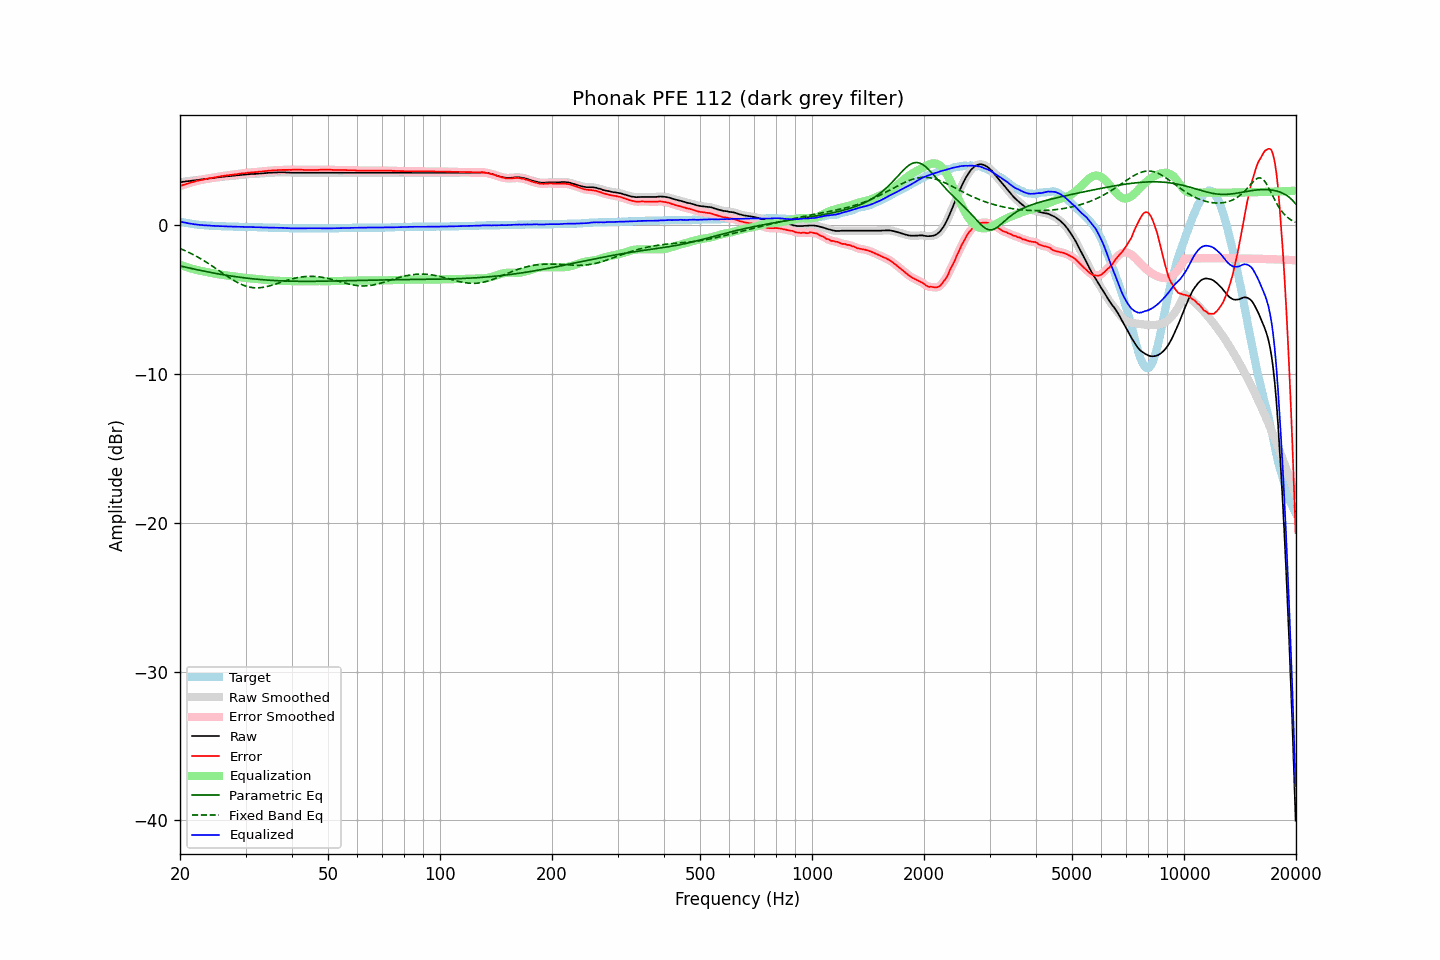

The file beside this chart, header and first rows:
frequency, raw, error, smoothed, error_smoothed, equalization, parametric_eq, fixed_band_eq, equalized_raw, equalized_smoothed, target
20.00, 2.91, 2.65, 2.91, 2.65, -2.65, -2.72, -1.55, 0.26, 0.26, 0.26
20.20, 2.92, 2.69, 2.92, 2.69, -2.68, -2.75, -1.59, 0.24, 0.24, 0.23
20.40, 2.94, 2.73, 2.94, 2.72, -2.72, -2.77, -1.64, 0.22, 0.22, 0.21
20.61, 2.95, 2.75, 2.95, 2.76, -2.76, -2.79, -1.69, 0.19, 0.19, 0.20
20.81, 2.97, 2.80, 2.97, 2.79, -2.79, -2.82, -1.74, 0.18, 0.17, 0.17
21.02, 2.98, 2.83, 2.98, 2.83, -2.83, -2.84, -1.79, 0.15, 0.15, 0.15
21.23, 2.99, 2.86, 2.99, 2.86, -2.86, -2.87, -1.84, 0.13, 0.13, 0.13
21.44, 3.01, 2.90, 3.01, 2.89, -2.89, -2.89, -1.89, 0.12, 0.11, 0.11
21.66, 3.02, 2.92, 3.02, 2.92, -2.92, -2.91, -1.95, 0.10, 0.10, 0.10
21.87, 3.03, 2.95, 3.03, 2.95, -2.95, -2.94, -2.01, 0.08, 0.08, 0.08
22.09, 3.05, 2.99, 3.05, 2.98, -2.98, -2.96, -2.06, 0.07, 0.07, 0.06
22.31, 3.06, 3.01, 3.06, 3.00, -3.00, -2.98, -2.12, 0.06, 0.06, 0.05
22.54, 3.07, 3.02, 3.07, 3.03, -3.03, -3.01, -2.18, 0.04, 0.04, 0.04
22.76, 3.09, 3.06, 3.09, 3.05, -3.05, -3.03, -2.25, 0.04, 0.03, 0.03
22.99, 3.10, 3.08, 3.10, 3.08, -3.08, -3.05, -2.31, 0.02, 0.02, 0.02
23.22, 3.11, 3.10, 3.11, 3.10, -3.10, -3.07, -2.38, 0.01, 0.01, 0.01
23.45, 3.13, 3.13, 3.13, 3.12, -3.12, -3.09, -2.44, 0.01, 0.01, 0.00
23.69, 3.14, 3.14, 3.14, 3.15, -3.14, -3.12, -2.51, -0.00, 0.00, -0.01
23.92, 3.16, 3.17, 3.16, 3.16, -3.16, -3.14, -2.58, -0.00, -0.01, -0.01
24.16, 3.17, 3.19, 3.17, 3.18, -3.18, -3.16, -2.65, -0.01, -0.01, -0.02
24.40, 3.18, 3.20, 3.18, 3.20, -3.20, -3.18, -2.72, -0.02, -0.02, -0.02
24.65, 3.20, 3.22, 3.20, 3.22, -3.22, -3.20, -2.80, -0.02, -0.03, -0.03
24.89, 3.21, 3.24, 3.21, 3.24, -3.24, -3.22, -2.87, -0.03, -0.03, -0.03
25.14, 3.23, 3.27, 3.23, 3.26, -3.26, -3.24, -2.94, -0.03, -0.04, -0.04
25.39, 3.24, 3.29, 3.24, 3.28, -3.28, -3.26, -3.02, -0.04, -0.04, -0.05
25.65, 3.25, 3.30, 3.25, 3.30, -3.30, -3.28, -3.09, -0.05, -0.05, -0.05
25.91, 3.27, 3.32, 3.27, 3.32, -3.32, -3.30, -3.17, -0.05, -0.05, -0.06
26.16, 3.28, 3.34, 3.28, 3.33, -3.33, -3.32, -3.24, -0.05, -0.05, -0.06
26.43, 3.29, 3.35, 3.29, 3.35, -3.35, -3.33, -3.32, -0.06, -0.06, -0.06
26.69, 3.30, 3.37, 3.30, 3.36, -3.36, -3.35, -3.39, -0.06, -0.06, -0.07
26.96, 3.31, 3.38, 3.31, 3.38, -3.38, -3.37, -3.46, -0.07, -0.07, -0.07
27.23, 3.32, 3.39, 3.32, 3.39, -3.39, -3.39, -3.53, -0.07, -0.07, -0.08
27.50, 3.33, 3.41, 3.33, 3.41, -3.41, -3.40, -3.60, -0.08, -0.08, -0.08
27.77, 3.34, 3.42, 3.34, 3.42, -3.42, -3.42, -3.67, -0.08, -0.08, -0.08
28.05, 3.35, 3.44, 3.35, 3.43, -3.43, -3.43, -3.73, -0.08, -0.08, -0.09
28.33, 3.36, 3.45, 3.36, 3.45, -3.45, -3.45, -3.79, -0.09, -0.09, -0.09
28.62, 3.37, 3.46, 3.37, 3.46, -3.46, -3.47, -3.85, -0.09, -0.09, -0.09
28.90, 3.39, 3.49, 3.39, 3.48, -3.48, -3.48, -3.90, -0.09, -0.09, -0.10
29.19, 3.40, 3.50, 3.40, 3.49, -3.49, -3.49, -3.95, -0.09, -0.09, -0.10
29.48, 3.41, 3.51, 3.41, 3.51, -3.50, -3.51, -4.00, -0.09, -0.09, -0.10
29.78, 3.42, 3.52, 3.42, 3.52, -3.52, -3.52, -4.04, -0.10, -0.10, -0.10
30.08, 3.43, 3.53, 3.43, 3.53, -3.53, -3.54, -4.08, -0.10, -0.10, -0.10
30.38, 3.44, 3.54, 3.44, 3.54, -3.54, -3.55, -4.11, -0.10, -0.10, -0.11
30.68, 3.45, 3.56, 3.45, 3.55, -3.55, -3.56, -4.14, -0.10, -0.10, -0.11
30.99, 3.46, 3.57, 3.46, 3.56, -3.56, -3.57, -4.16, -0.10, -0.10, -0.11
31.30, 3.46, 3.57, 3.46, 3.57, -3.57, -3.58, -4.18, -0.11, -0.11, -0.11
31.61, 3.47, 3.59, 3.47, 3.58, -3.58, -3.60, -4.19, -0.11, -0.11, -0.12
31.93, 3.47, 3.59, 3.47, 3.59, -3.59, -3.61, -4.19, -0.12, -0.12, -0.12
32.24, 3.48, 3.60, 3.48, 3.60, -3.60, -3.62, -4.20, -0.12, -0.12, -0.12
32.57, 3.49, 3.62, 3.49, 3.61, -3.61, -3.63, -4.19, -0.12, -0.12, -0.13
32.89, 3.50, 3.63, 3.50, 3.62, -3.62, -3.64, -4.18, -0.12, -0.12, -0.13
33.22, 3.50, 3.63, 3.50, 3.63, -3.63, -3.65, -4.17, -0.13, -0.13, -0.13
33.55, 3.51, 3.65, 3.51, 3.64, -3.64, -3.65, -4.15, -0.13, -0.13, -0.14
33.89, 3.52, 3.66, 3.52, 3.65, -3.66, -3.66, -4.13, -0.14, -0.14, -0.14
34.23, 3.53, 3.67, 3.53, 3.67, -3.67, -3.67, -4.11, -0.14, -0.14, -0.14
34.57, 3.54, 3.69, 3.54, 3.68, -3.68, -3.68, -4.08, -0.14, -0.14, -0.15
34.92, 3.55, 3.70, 3.55, 3.69, -3.69, -3.68, -4.05, -0.14, -0.14, -0.15
35.27, 3.55, 3.70, 3.55, 3.70, -3.70, -3.69, -4.02, -0.15, -0.15, -0.15
35.62, 3.56, 3.72, 3.56, 3.71, -3.71, -3.70, -3.99, -0.15, -0.15, -0.16
35.97, 3.56, 3.72, 3.56, 3.71, -3.71, -3.70, -3.96, -0.15, -0.15, -0.16
... 635 more rows
